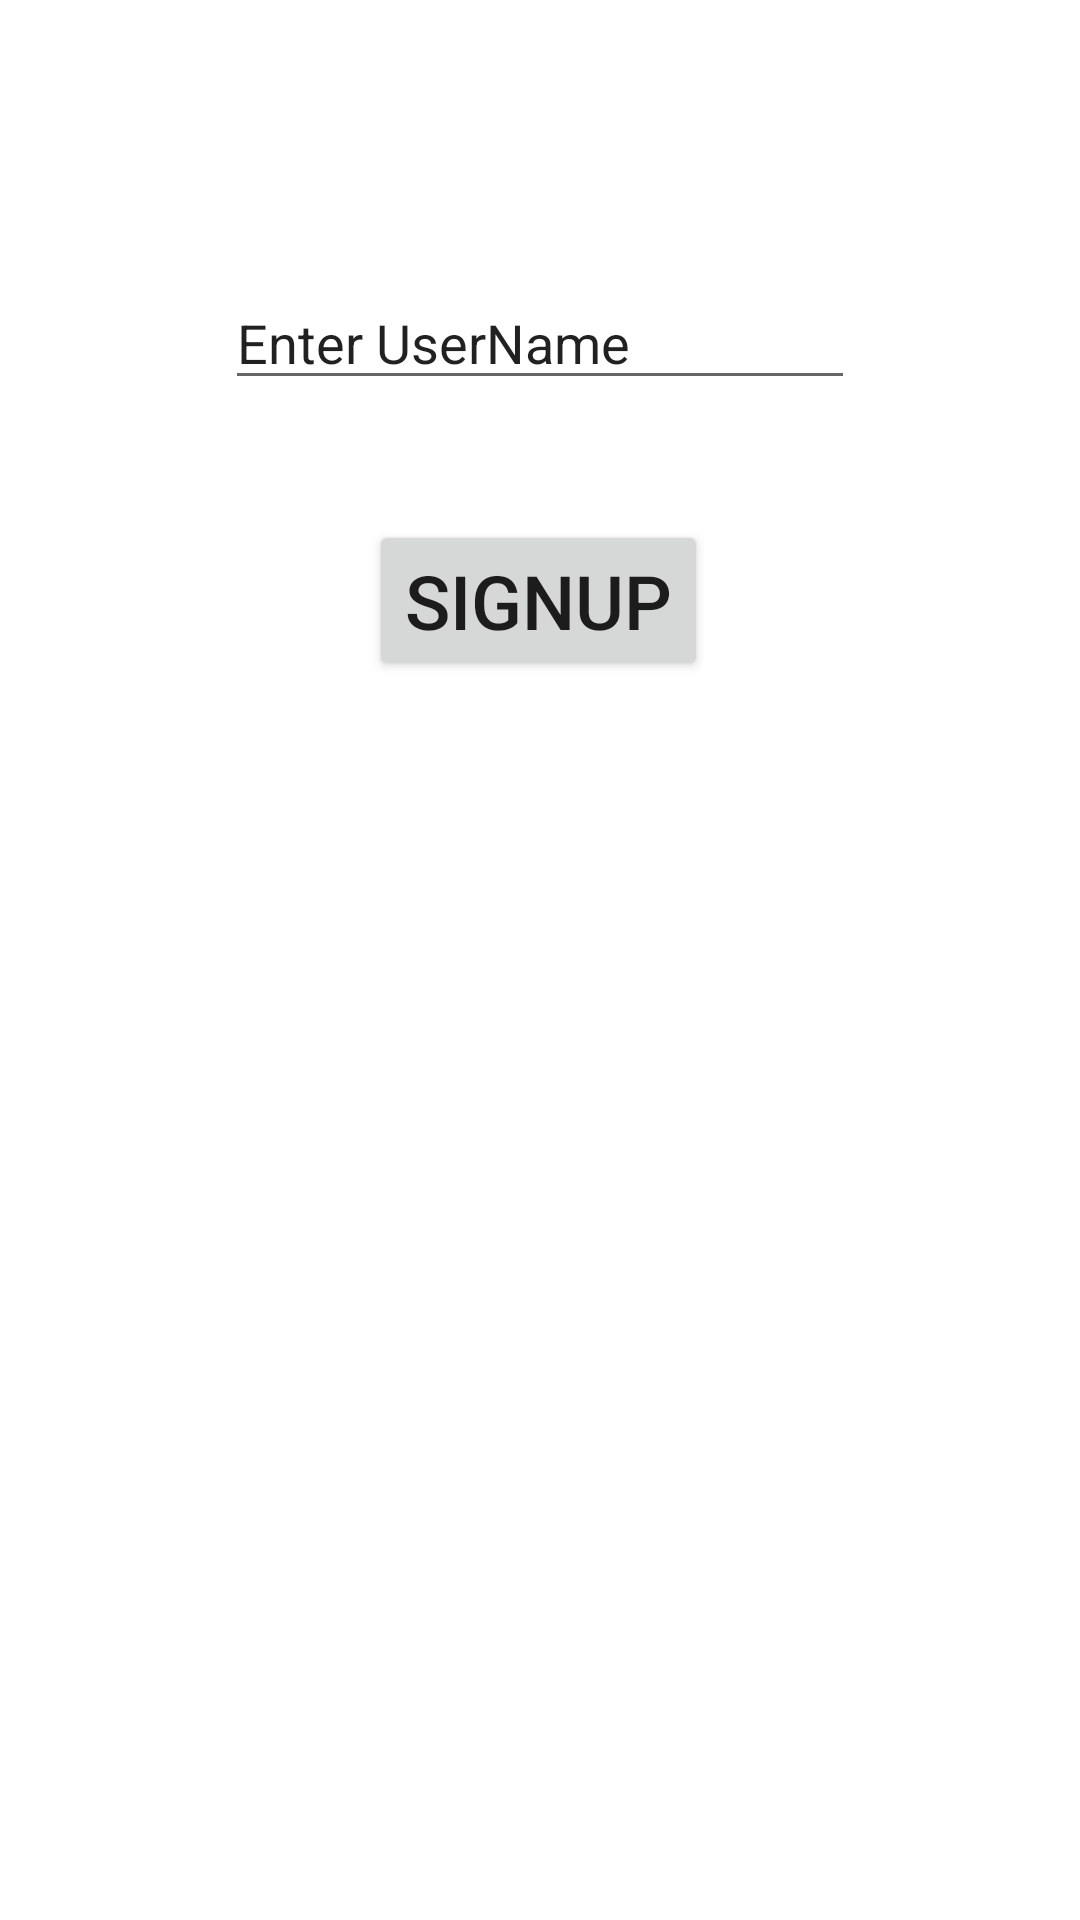

Layout XML and referenced resources for this Android screen:
<!-- AndroidManifest.xml: application theme Theme.MSProject -->
<!-- res/layout/activity_signup.xml -->
<?xml version="1.0" encoding="utf-8"?>
<androidx.constraintlayout.widget.ConstraintLayout xmlns:android="http://schemas.android.com/apk/res/android"
    xmlns:app="http://schemas.android.com/apk/res-auto"
    xmlns:tools="http://schemas.android.com/tools"
    android:layout_width="match_parent"
    android:layout_height="match_parent"
    tools:context=".Signup">

    <Button
        android:id="@+id/b_server"
        android:layout_width="wrap_content"
        android:layout_height="wrap_content"
        android:layout_marginTop="40dp"
        android:text="Signup"
        android:textSize="25dp"
        app:layout_constraintEnd_toEndOf="parent"
        app:layout_constraintHorizontal_bias="0.498"
        app:layout_constraintStart_toStartOf="parent"
        app:layout_constraintTop_toBottomOf="@+id/e_username" />

    <EditText
        android:id="@+id/e_username"
        android:layout_width="wrap_content"
        android:layout_height="wrap_content"
        android:layout_marginTop="92dp"
        android:ems="10"
        android:inputType="textPersonName"
        android:text="Enter UserName"
        app:layout_constraintEnd_toEndOf="parent"
        app:layout_constraintStart_toStartOf="parent"
        app:layout_constraintTop_toTopOf="parent" />

</androidx.constraintlayout.widget.ConstraintLayout>
<!-- resources referenced by this layout -->
<resources>
  <style name="Theme.MSProject" parent="Theme.MaterialComponents.DayNight.DarkActionBar">
          
          <item name="colorPrimary">@color/purple_500</item>
          <item name="colorPrimaryVariant">@color/purple_700</item>
          <item name="colorOnPrimary">@color/white</item>
          
          <item name="colorSecondary">@color/teal_200</item>
          <item name="colorSecondaryVariant">@color/teal_700</item>
          <item name="colorOnSecondary">@color/black</item>
          
          <item name="android:statusBarColor" tools:targetApi="l">?attr/colorPrimaryVariant</item>
          
      </style>
  <!-- not gathered from this repository: default colours our renderer supplied (Android Studio template values) -->
  <color name="purple_500">#FF6200EE</color>
  <color name="purple_700">#FF3700B3</color>
  <color name="teal_200">#FF03DAC5</color>
  <color name="teal_700">#FF018786</color>
  <color name="black">#FF000000</color>
  <color name="white">#FFFFFFFF</color>
</resources>
